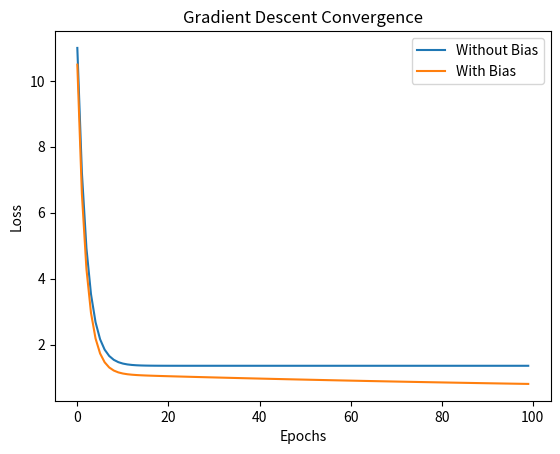

The matplotlib source for this figure:
import matplotlib.pyplot as plt

X = [1, 2, 3, 4, 5]
Y = [2, 4, 5, 4, 5]

lr = 0.01
epochs = 100

m1 = 0

loss1 = []

for _ in range(epochs):

    dm = 0

    for i in range(len(X)):
        y_pred = m1 * X[i]
        dm += (y_pred - Y[i]) * X[i]

    m1 = m1 - lr * (2/len(X)) * dm

    error = 0

    for i in range(len(X)):
        error += (Y[i] - m1 * X[i]) ** 2

    loss1.append(error / len(X))

m2 = 0
b2 = 0

loss2 = []

for _ in range(epochs):

    dm = 0
    db = 0

    for i in range(len(X)):
        y_pred = m2 * X[i] + b2

        dm += (y_pred - Y[i]) * X[i]
        db += (y_pred - Y[i])

    m2 = m2 - lr * (2/len(X)) * dm
    b2 = b2 - lr * (2/len(X)) * db

    error = 0

    for i in range(len(X)):
        error += (Y[i] - (m2 * X[i] + b2)) ** 2

    loss2.append(error / len(X))

plt.plot(loss1, label="Without Bias")
plt.plot(loss2, label="With Bias")

plt.xlabel("Epochs")
plt.ylabel("Loss")
plt.title("Gradient Descent Convergence")

plt.legend()
plt.show()

print("Without Bias Weight:", m1)

print("\nWith Bias Weight:", m2)
print("With Bias Bias:", b2)
